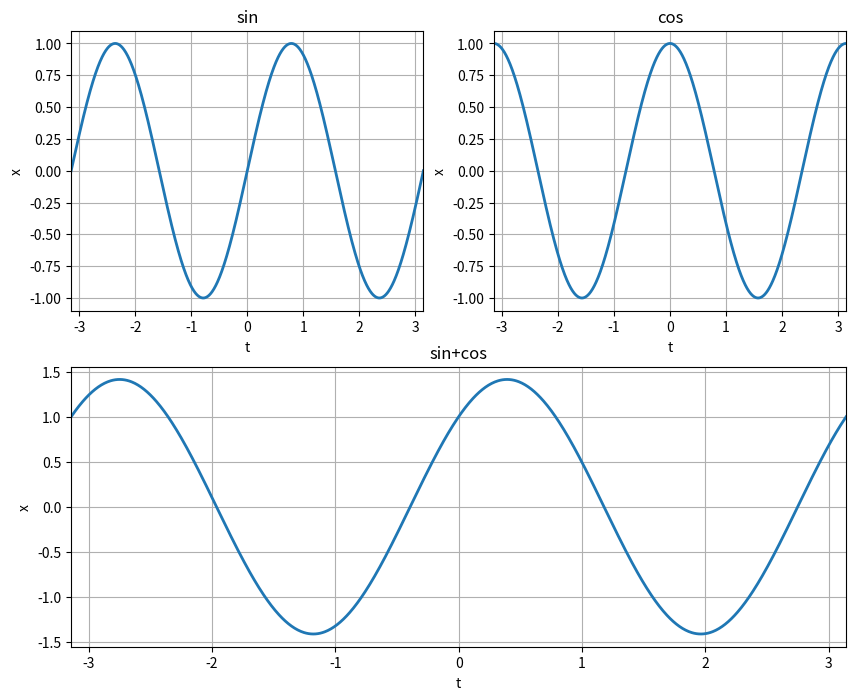

Python code for this plot:
import matplotlib.pyplot as plt
import numpy as np

t = np.linspace(-np.pi, np.pi, 1000)

x1 = np.sin(2*t)
x2 = np.cos(2*t)
x3 = x1 + x2

fig = plt.figure(figsize=(10,8))
ax1 = plt.subplot2grid((2,2), (0,0))
ax2 = plt.subplot2grid((2,2), (0,1))
ax3 = plt.subplot2grid((2,2), (1,0), colspan=2)

ax1.plot(t, x1, linewidth=2)
ax1.set_title('sin')
ax1.set_xlabel('t')
ax1.set_ylabel('x')
ax1.set_xlim(-np.pi, np.pi)
ax1.grid(True)

ax2.plot(t, x2, linewidth=2)
ax2.set_title('cos')
ax2.set_xlabel('t')
ax2.set_ylabel('x')
ax2.set_xlim(-np.pi, np.pi)
ax2.grid(True)

ax3.plot(t, x3, linewidth=2)
ax3.set_title('sin+cos')
ax3.set_xlabel('t')
ax3.set_ylabel('x')
ax3.set_xlim(-np.pi, np.pi)
ax3.grid(True)

fig.show()
plt.show()
